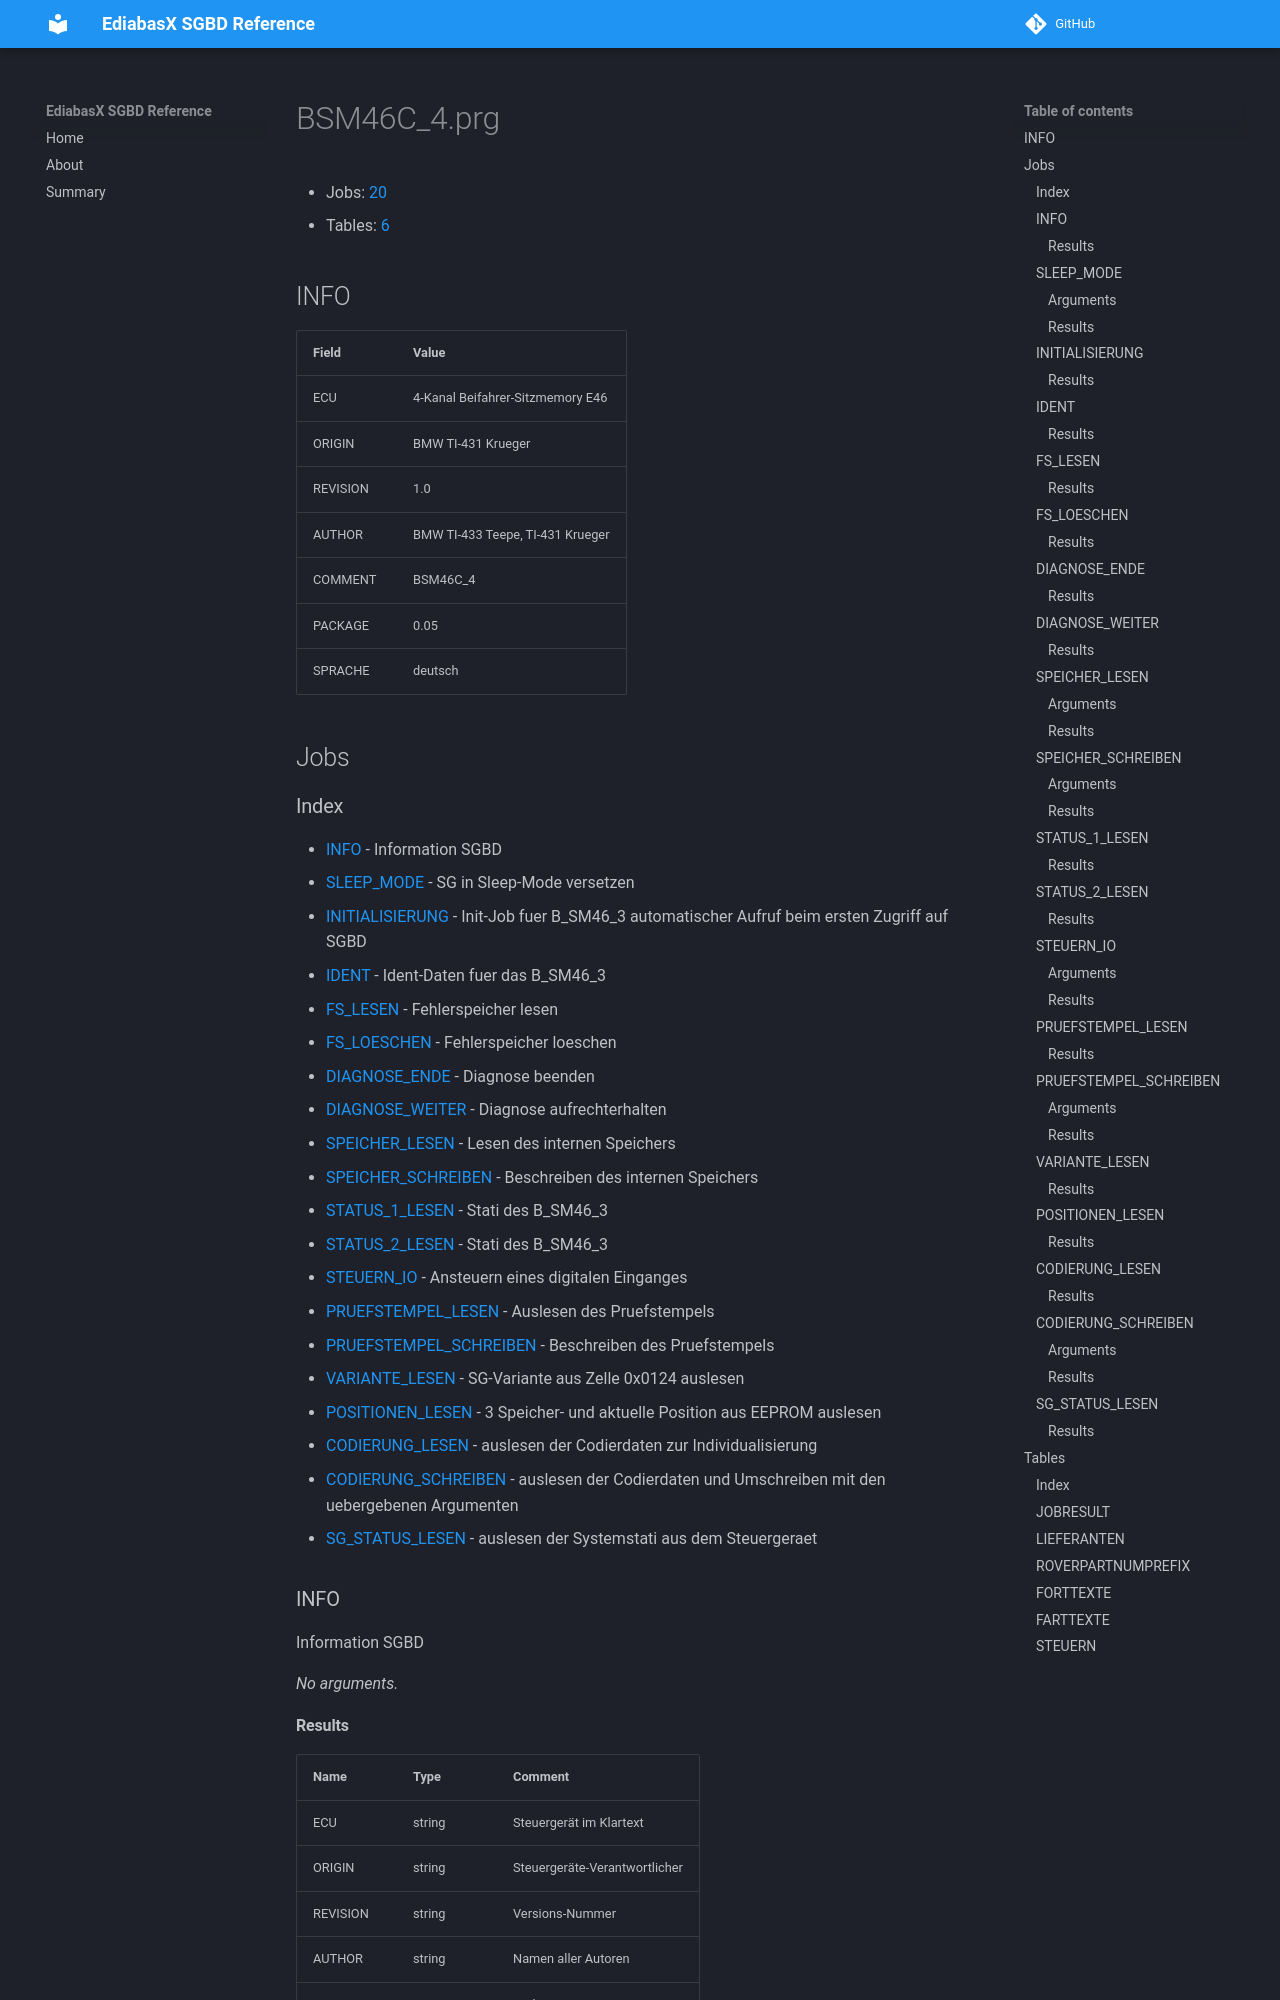

repository: emdzej/ediabasx-docs-sgbd · page: sgbd/BSM46C_4/index.html · generator: mkdocs

# BSM46C_4.prg

- Jobs: [20](#jobs)
- Tables: [6](#tables)

## INFO

| Field | Value |
| --- | --- |
| ECU | 4-Kanal Beifahrer-Sitzmemory E46 |
| ORIGIN | BMW TI-431 Krueger |
| REVISION | 1.0 |
| AUTHOR | BMW TI-433 Teepe, TI-431 Krueger |
| COMMENT | BSM46C_4 |
| PACKAGE | 0.05 |
| SPRACHE | deutsch |

## Jobs
